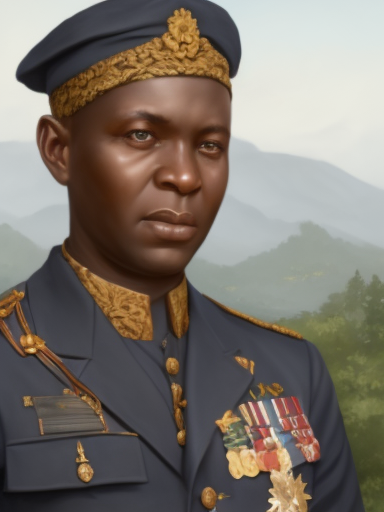
Generation parameters embedded in this image by AUTOMATIC1111 Stable Diffusion web UI or a fork of it (Forge, ...) (PNG 'parameters' text chunk):
matte painting, sharp focus, hoi4_vanilla_portrait_style, African, navy uniform
Negative prompt: moustache
Steps: 20, Sampler: Euler a, CFG scale: 7, Seed: 2996593769, Size: 384x512, Model hash: 9b8aa544, Batch size: 2, Batch pos: 1